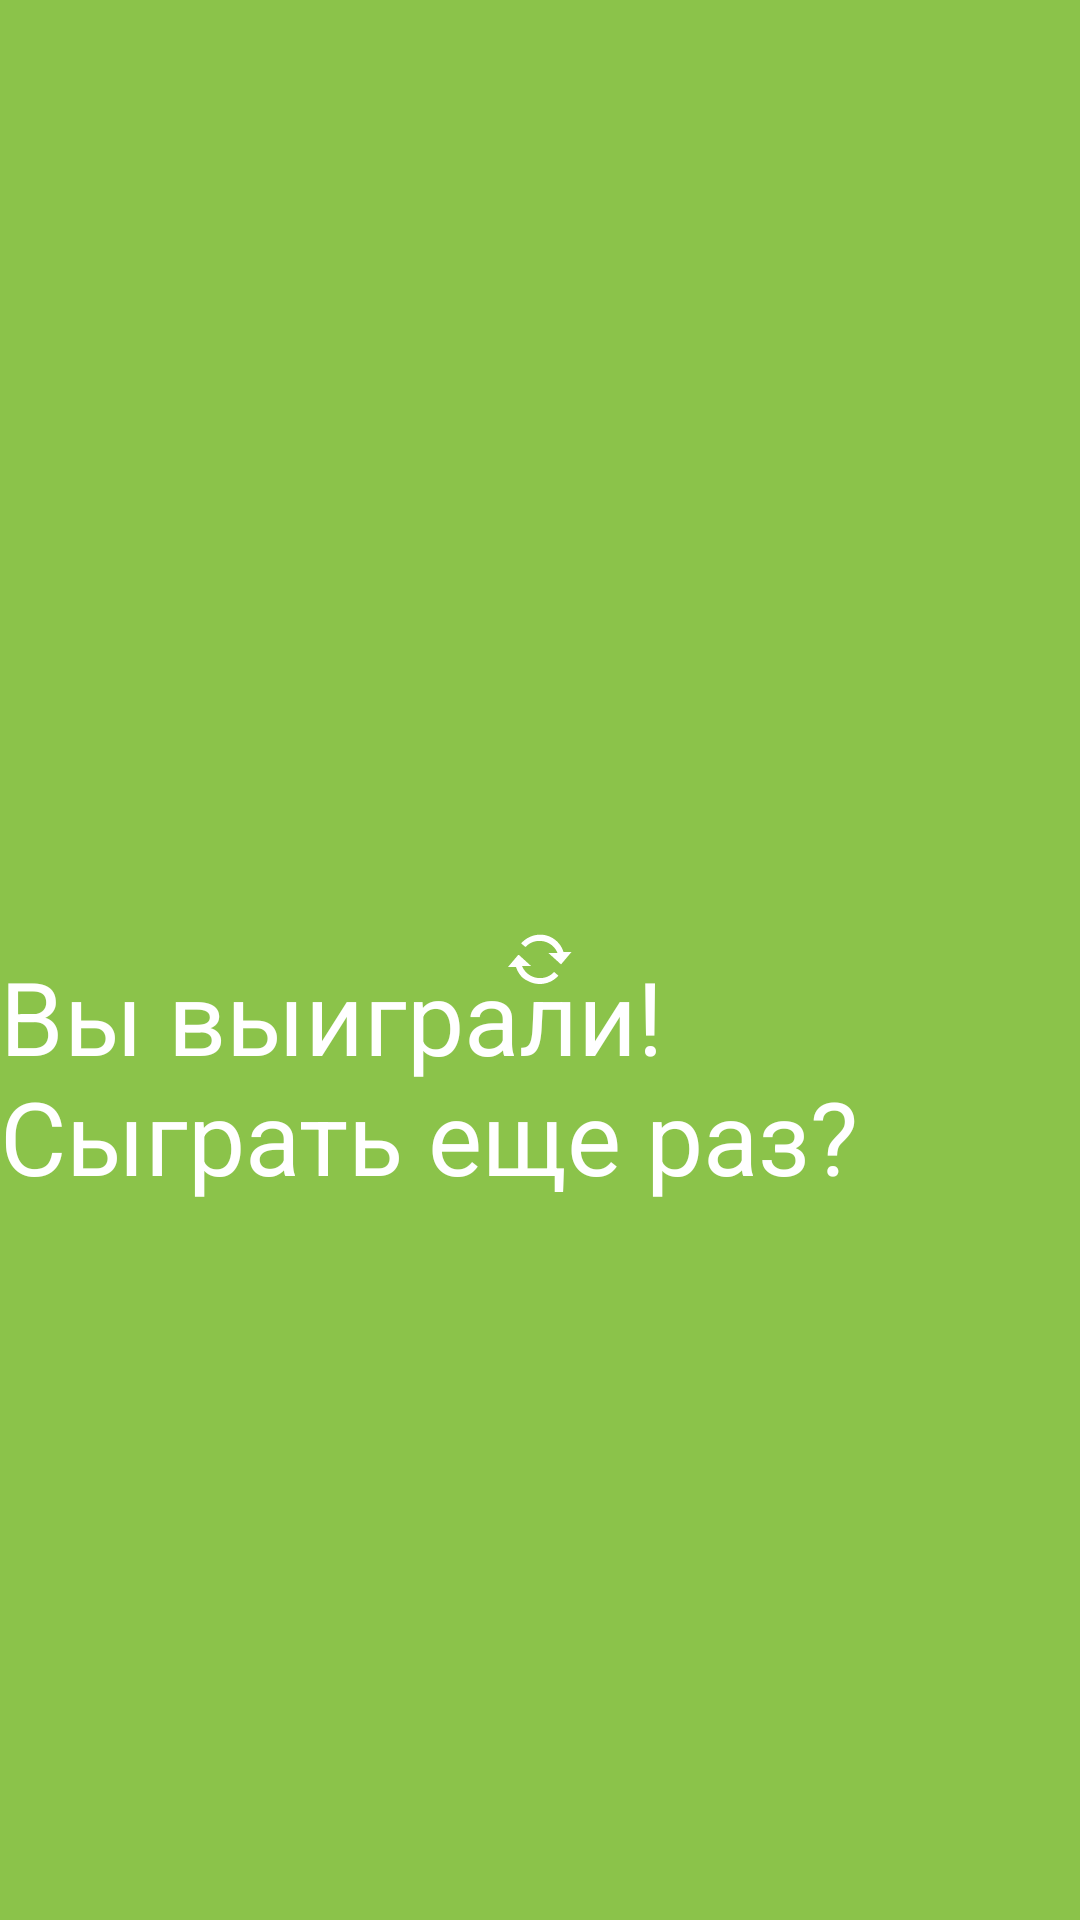

Write the Android layout XML for this screen, with the resource values it uses.
<!-- AndroidManifest.xml: application theme Theme.TheRiverTask -->
<!-- res/layout/win_screen.xml -->
<?xml version="1.0" encoding="utf-8"?>
<androidx.constraintlayout.widget.ConstraintLayout
    xmlns:android="http://schemas.android.com/apk/res/android" android:layout_width="match_parent"
    xmlns:app="http://schemas.android.com/apk/res-auto"
    android:layout_height="match_parent"
    android:background="@color/winGreen">

    <ImageButton
        android:id="@+id/refreshButton"
        android:layout_width="wrap_content"
        android:layout_height="wrap_content"
        android:background="?attr/selectableItemBackgroundBorderless"
        app:layout_constraintBottom_toBottomOf="parent"
        app:layout_constraintEnd_toEndOf="parent"
        app:layout_constraintStart_toStartOf="parent"
        app:layout_constraintTop_toTopOf="parent"
        app:srcCompat="@android:drawable/stat_notify_sync_noanim" />

    <TextView
        android:id="@+id/winLabel"
        android:layout_width="wrap_content"
        android:layout_height="wrap_content"
        android:layout_marginTop="316dp"
        android:text="@string/winLabel"
        android:textAppearance="@style/TextAppearance.AppCompat.Display1"
        android:textColor="@color/white"
        app:layout_constraintEnd_toEndOf="parent"
        app:layout_constraintHorizontal_bias="0.494"
        app:layout_constraintStart_toStartOf="parent"
        app:layout_constraintTop_toTopOf="parent" />

</androidx.constraintlayout.widget.ConstraintLayout>
<!-- resources referenced by this layout -->
<resources>
  <color name="white">#FFFFFFFF</color>
  <color name="winGreen">#8BC34A</color>
  <string name="winLabel">Вы выиграли! Сыграть еще раз?</string>
  <style name="Theme.TheRiverTask" parent="Theme.MaterialComponents.DayNight.DarkActionBar">
          
          <item name="colorPrimary">@color/purple_500</item>
          <item name="colorPrimaryVariant">@color/purple_700</item>
          <item name="colorOnPrimary">@color/white</item>
          
          <item name="colorSecondary">@color/teal_200</item>
          <item name="colorSecondaryVariant">@color/teal_700</item>
          <item name="colorOnSecondary">@color/black</item>
          
          <item name="android:statusBarColor" tools:targetApi="l">?attr/colorPrimaryVariant</item>
          
      </style>
  <color name="purple_500">#FF6200EE</color>
  <color name="purple_700">#FF3700B3</color>
  <color name="teal_200">#FF03DAC5</color>
  <color name="teal_700">#FF018786</color>
  <color name="black">#FF000000</color>
</resources>
